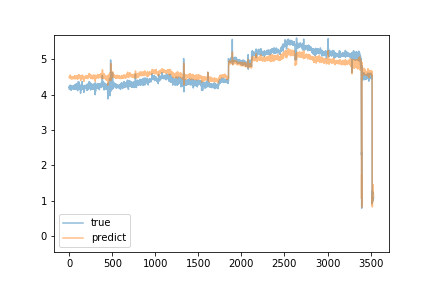

The data file committed next to this chart (first rows):
predict, true
4.479, 4.2
4.492, 4.21
4.494, 4.24
4.511, 4.15
4.485, 4.18
4.489, 4.18
4.507, 4.24
4.492, 4.19
4.485, 4.23
4.519, 4.22
4.513, 4.25
4.524, 4.18
4.5, 4.27
4.554, 4.19
4.501, 4.22
4.515, 4.22
4.511, 4.22
4.511, 4.18
4.494, 4.23
4.496, 4.21
4.484, 4.13
4.454, 4.19
4.472, 4.2
4.487, 4.13
4.445, 4.23
4.476, 4.25
4.511, 4.23
4.491, 4.22
4.491, 4.22
4.491, 4.21
4.506, 4.19
4.48, 4.16
4.471, 4.23
4.484, 4.2
4.486, 4.21
4.468, 4.17
4.444, 4.22
4.494, 4.2
4.481, 4.24
4.499, 4.18
4.48, 4.19
4.479, 4.2
4.464, 4.2
4.466, 4.17
4.456, 4.2
4.462, 4.19
4.468, 4.24
4.493, 4.22
4.478, 4.16
4.469, 4.21
4.481, 4.22
4.476, 4.23
4.495, 4.22
4.482, 4.17
4.475, 4.21
4.488, 4.15
4.448, 4.25
4.492, 4.21
4.478, 4.19
4.474, 4.27
... 3,476 more rows
